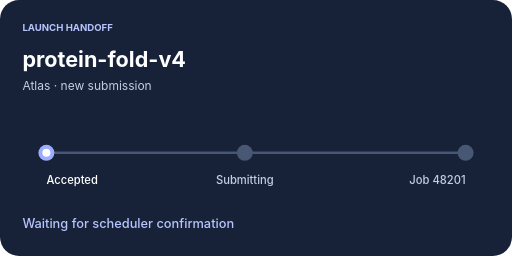
t = 0.00 s
t = 0.54 s: frame unchanged from t = 0.00 s, image omitted
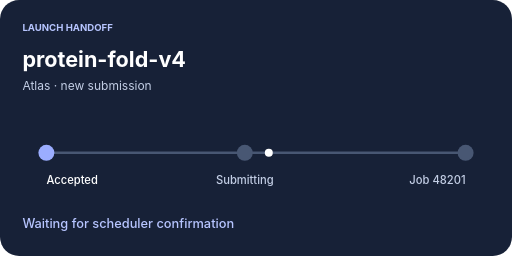
t = 0.92 s
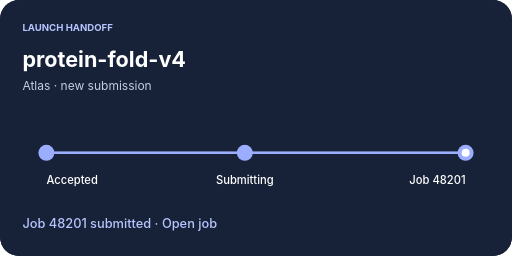
t = 1.70 s
t = 2.13 s: frame unchanged from t = 1.70 s, image omitted
t = 2.57 s: frame unchanged from t = 1.70 s, image omitted

The animated SVG that drew these frames (rendered in a browser with its animation timeline set to each time). Animation: 2 SMIL elements (animate=1,animateMotion=1); one cycle of 3.00 s, repeats indefinitely.

<svg xmlns="http://www.w3.org/2000/svg" width="640" height="320" viewBox="0 0 640 320" role="img" aria-label="ssync launch-handoff motion study; looping demonstration"><title>ssync launch-handoff motion study; looping demonstration</title><style>.static{display:none}@media(prefers-reduced-motion:reduce){.moving{display:none}.static{display:inline}}</style><g class="moving"><rect x="0" y="0" width="640" height="320" rx="24" fill="#172137"/><text x="28" y="39" fill="#B7C5FF" font-family="-apple-system, BlinkMacSystemFont, Helvetica Neue, Arial, sans-serif" font-size="12" font-weight="650" text-anchor="start">LAUNCH HANDOFF</text><text x="28" y="84" fill="white" font-family="-apple-system, BlinkMacSystemFont, Helvetica Neue, Arial, sans-serif" font-size="27" font-weight="650" text-anchor="start">protein-fold-v4</text><text x="28" y="113" fill="#C3CEE5" font-family="-apple-system, BlinkMacSystemFont, Helvetica Neue, Arial, sans-serif" font-size="15" font-weight="400" text-anchor="start">Atlas · new submission</text><path d="M58 191H582" stroke="#485773" stroke-width="3"/><path d="M58 191H58" stroke="#9BADFF" stroke-width="3"/><circle cx="58" cy="191" r="10" fill="#9BADFF"/><text x="58" y="230" fill="white" font-family="-apple-system, BlinkMacSystemFont, Helvetica Neue, Arial, sans-serif" font-size="14" font-weight="500" text-anchor="start">Accepted</text><circle cx="306" cy="191" r="10" fill="#485773"/><text x="306" y="230" fill="#C3CEE5" font-family="-apple-system, BlinkMacSystemFont, Helvetica Neue, Arial, sans-serif" font-size="14" font-weight="500" text-anchor="middle">Submitting</text><circle cx="582" cy="191" r="10" fill="#485773"/><text x="582" y="230" fill="#C3CEE5" font-family="-apple-system, BlinkMacSystemFont, Helvetica Neue, Arial, sans-serif" font-size="14" font-weight="500" text-anchor="end">Job 48201</text><text x="28" y="285" fill="#B7C5FF" font-family="-apple-system, BlinkMacSystemFont, Helvetica Neue, Arial, sans-serif" font-size="16" font-weight="500" text-anchor="start">Waiting for scheduler confirmation</text><circle r="5" fill="white"><animateMotion dur="3s" repeatCount="indefinite" path="M58 191H582" keyPoints="0;0;1;1" keyTimes="0;0.18;0.42;1" calcMode="linear"/></circle><g opacity="0"><rect x="0" y="0" width="640" height="320" rx="24" fill="#172137"/><text x="28" y="39" fill="#B7C5FF" font-family="-apple-system, BlinkMacSystemFont, Helvetica Neue, Arial, sans-serif" font-size="12" font-weight="650" text-anchor="start">LAUNCH HANDOFF</text><text x="28" y="84" fill="white" font-family="-apple-system, BlinkMacSystemFont, Helvetica Neue, Arial, sans-serif" font-size="27" font-weight="650" text-anchor="start">protein-fold-v4</text><text x="28" y="113" fill="#C3CEE5" font-family="-apple-system, BlinkMacSystemFont, Helvetica Neue, Arial, sans-serif" font-size="15" font-weight="400" text-anchor="start">Atlas · new submission</text><path d="M58 191H582" stroke="#485773" stroke-width="3"/><path d="M58 191H582" stroke="#9BADFF" stroke-width="3"/><circle cx="58" cy="191" r="10" fill="#9BADFF"/><text x="58" y="230" fill="white" font-family="-apple-system, BlinkMacSystemFont, Helvetica Neue, Arial, sans-serif" font-size="14" font-weight="500" text-anchor="start">Accepted</text><circle cx="306" cy="191" r="10" fill="#9BADFF"/><text x="306" y="230" fill="white" font-family="-apple-system, BlinkMacSystemFont, Helvetica Neue, Arial, sans-serif" font-size="14" font-weight="500" text-anchor="middle">Submitting</text><circle cx="582" cy="191" r="10" fill="#9BADFF"/><text x="582" y="230" fill="white" font-family="-apple-system, BlinkMacSystemFont, Helvetica Neue, Arial, sans-serif" font-size="14" font-weight="500" text-anchor="end">Job 48201</text><circle cx="582" cy="191" r="5" fill="white"/><text x="28" y="285" fill="#B7C5FF" font-family="-apple-system, BlinkMacSystemFont, Helvetica Neue, Arial, sans-serif" font-size="16" font-weight="500" text-anchor="start">Job 48201 submitted · Open job</text><animate attributeName="opacity" dur="3s" repeatCount="indefinite" values="0;0;1;1" keyTimes="0;0.41;0.42;1"/></g></g><g class="static"><rect x="0" y="0" width="640" height="320" rx="24" fill="#172137"/><text x="28" y="39" fill="#B7C5FF" font-family="-apple-system, BlinkMacSystemFont, Helvetica Neue, Arial, sans-serif" font-size="12" font-weight="650" text-anchor="start">LAUNCH HANDOFF</text><text x="28" y="84" fill="white" font-family="-apple-system, BlinkMacSystemFont, Helvetica Neue, Arial, sans-serif" font-size="27" font-weight="650" text-anchor="start">protein-fold-v4</text><text x="28" y="113" fill="#C3CEE5" font-family="-apple-system, BlinkMacSystemFont, Helvetica Neue, Arial, sans-serif" font-size="15" font-weight="400" text-anchor="start">Atlas · new submission</text><path d="M58 191H582" stroke="#485773" stroke-width="3"/><path d="M58 191H582" stroke="#9BADFF" stroke-width="3"/><circle cx="58" cy="191" r="10" fill="#9BADFF"/><text x="58" y="230" fill="white" font-family="-apple-system, BlinkMacSystemFont, Helvetica Neue, Arial, sans-serif" font-size="14" font-weight="500" text-anchor="start">Accepted</text><circle cx="306" cy="191" r="10" fill="#9BADFF"/><text x="306" y="230" fill="white" font-family="-apple-system, BlinkMacSystemFont, Helvetica Neue, Arial, sans-serif" font-size="14" font-weight="500" text-anchor="middle">Submitting</text><circle cx="582" cy="191" r="10" fill="#9BADFF"/><text x="582" y="230" fill="white" font-family="-apple-system, BlinkMacSystemFont, Helvetica Neue, Arial, sans-serif" font-size="14" font-weight="500" text-anchor="end">Job 48201</text><circle cx="582" cy="191" r="5" fill="white"/><text x="28" y="285" fill="#B7C5FF" font-family="-apple-system, BlinkMacSystemFont, Helvetica Neue, Arial, sans-serif" font-size="16" font-weight="500" text-anchor="start">Job 48201 submitted · Open job</text></g></svg>
